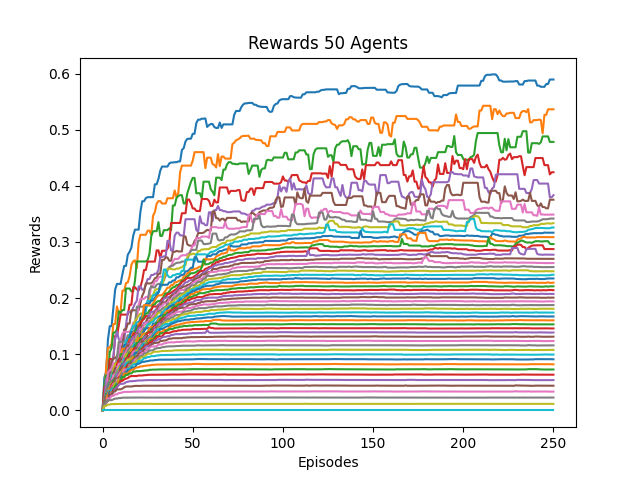

Source data for this figure (header and first rows):
0, 1, 2, 3, 4, 5, 6, 7, 8, 9, 10, 11, 12, 13, 14, 15, 16, 17, 18, 19, 20, 21, 22, 23
0.0, 0.05833, 0.06886, 0.1262, 0.15, 0.15, 0.1825, 0.2155, 0.2253, 0.2253, 0.2253, 0.2423, 0.2573, 0.2573, 0.2773, 0.2825, 0.29, 0.3111, 0.3219, 0.3219, 0.3219, 0.3539, 0.3725, 0.3725
0.0, 0.02258, 0.0777, 0.1116, 0.1116, 0.1191, 0.1539, 0.1539, 0.1851, 0.1711, 0.175, 0.2133, 0.2133, 0.2268, 0.2278, 0.2391, 0.2594, 0.2656, 0.2674, 0.2535, 0.2992, 0.3128, 0.3128, 0.3128
0.0, 0.04667, 0.06259, 0.06259, 0.1039, 0.1109, 0.1388, 0.1388, 0.1446, 0.1766, 0.1734, 0.1787, 0.1787, 0.2171, 0.2171, 0.2171, 0.2122, 0.2121, 0.2314, 0.2653, 0.2653, 0.2653, 0.2653, 0.2653
0.0, 0.04118, 0.04407, 0.05783, 0.09164, 0.09164, 0.09164, 0.1328, 0.1328, 0.151, 0.1707, 0.1707, 0.1707, 0.1707, 0.1707, 0.1882, 0.1882, 0.2194, 0.2194, 0.2154, 0.2138, 0.2202, 0.2316, 0.2501
0.0, 0.02, 0.056, 0.056, 0.06494, 0.0795, 0.09638, 0.1267, 0.1408, 0.1266, 0.1243, 0.1243, 0.1243, 0.1521, 0.1756, 0.175, 0.1748, 0.1831, 0.1905, 0.1952, 0.2209, 0.2209, 0.2148, 0.2148
0.0, 0.01842, 0.02892, 0.04315, 0.07119, 0.0864, 0.09272, 0.09272, 0.09674, 0.1021, 0.1078, 0.1157, 0.1441, 0.1441, 0.1547, 0.1547, 0.1783, 0.1783, 0.1783, 0.1783, 0.1785, 0.1907, 0.204, 0.2113
0.0, 0.01842, 0.02959, 0.06769, 0.07149, 0.07413, 0.08421, 0.08421, 0.0872, 0.08976, 0.1253, 0.1369, 0.1399, 0.1399, 0.1399, 0.1399, 0.145, 0.1562, 0.1578, 0.1618, 0.1881, 0.1987, 0.1987, 0.1987
0.0, 0.0175, 0.03499, 0.04998, 0.04998, 0.06619, 0.07519, 0.07519, 0.09464, 0.1223, 0.1223, 0.1223, 0.1223, 0.1235, 0.134, 0.134, 0.1443, 0.1457, 0.1539, 0.1847, 0.1847, 0.1847, 0.1847, 0.1864
0.0, 0.01628, 0.03093, 0.03256, 0.05, 0.05753, 0.07363, 0.08272, 0.08578, 0.08578, 0.09099, 0.1026, 0.1097, 0.1218, 0.1241, 0.1332, 0.1424, 0.1506, 0.1593, 0.1634, 0.1689, 0.1726, 0.1726, 0.1726
0.0, 0.01628, 0.02449, 0.03784, 0.04057, 0.06138, 0.06829, 0.06829, 0.07991, 0.0842, 0.08755, 0.1046, 0.1105, 0.125, 0.1251, 0.1336, 0.1419, 0.1509, 0.1509, 0.157, 0.157, 0.157, 0.1717, 0.1764
0.0, 0.01489, 0.02617, 0.03653, 0.04894, 0.05107, 0.06416, 0.06863, 0.06863, 0.0912, 0.09329, 0.1058, 0.1164, 0.1164, 0.1216, 0.1306, 0.1395, 0.1395, 0.143, 0.1516, 0.1528, 0.1654, 0.1654, 0.17
0.0, 0.01429, 0.02581, 0.03839, 0.03839, 0.05152, 0.0572, 0.07646, 0.07986, 0.08676, 0.09406, 0.11, 0.11, 0.11, 0.1177, 0.1269, 0.1269, 0.138, 0.1406, 0.1413, 0.1542, 0.157, 0.1627, 0.1875
0.0, 0.01489, 0.02981, 0.03206, 0.03729, 0.05198, 0.06668, 0.0714, 0.07308, 0.07974, 0.1001, 0.1001, 0.1001, 0.1075, 0.1162, 0.1162, 0.1313, 0.1313, 0.1395, 0.1457, 0.1499, 0.1506, 0.1628, 0.165
0.0, 0.01522, 0.02428, 0.03502, 0.04071, 0.05618, 0.05705, 0.05705, 0.08153, 0.09062, 0.09307, 0.09307, 0.09307, 0.111, 0.111, 0.1244, 0.1244, 0.135, 0.1378, 0.1378, 0.1474, 0.1537, 0.16, 0.1629
0.0, 0.01458, 0.02291, 0.02786, 0.04418, 0.04851, 0.0581, 0.07437, 0.07801, 0.07801, 0.08769, 0.09601, 0.1031, 0.1031, 0.1176, 0.119, 0.1259, 0.1311, 0.1311, 0.1388, 0.1456, 0.1484, 0.1484, 0.1563
0.0, 0.01296, 0.02204, 0.03463, 0.04444, 0.04444, 0.06369, 0.07545, 0.07545, 0.07592, 0.09149, 0.09149, 0.09822, 0.1086, 0.1161, 0.1161, 0.1201, 0.1201, 0.1297, 0.1357, 0.1383, 0.1387, 0.15, 0.1519
0.0, 0.0125, 0.02149, 0.03056, 0.04269, 0.05285, 0.0628, 0.06468, 0.07299, 0.08329, 0.08329, 0.08579, 0.09832, 0.1046, 0.1111, 0.1111, 0.1207, 0.1207, 0.1261, 0.1347, 0.1347, 0.1452, 0.1452, 0.1521
0.0, 0.01207, 0.0249, 0.03426, 0.04505, 0.05278, 0.05278, 0.05994, 0.07127, 0.07254, 0.07254, 0.08739, 0.09149, 0.09837, 0.106, 0.1107, 0.1142, 0.1174, 0.1251, 0.1277, 0.1362, 0.1362, 0.1417, 0.1467
0.0, 0.01321, 0.02148, 0.03349, 0.04024, 0.0486, 0.0486, 0.05989, 0.0668, 0.07641, 0.07939, 0.08671, 0.08864, 0.09991, 0.1015, 0.1058, 0.1072, 0.1171, 0.1171, 0.1278, 0.1315, 0.1315, 0.1409, 0.1414
0.0, 0.01167, 0.02081, 0.03506, 0.03506, 0.03692, 0.04922, 0.05867, 0.06527, 0.07251, 0.07643, 0.07643, 0.09199, 0.09199, 0.09412, 0.09588, 0.1092, 0.1143, 0.1198, 0.1198, 0.1257, 0.1338, 0.1338, 0.1418
0.0, 0.0125, 0.0242, 0.03242, 0.03242, 0.03833, 0.05352, 0.0568, 0.06308, 0.06308, 0.07765, 0.08361, 0.08361, 0.08361, 0.09559, 0.1042, 0.1042, 0.1104, 0.1166, 0.1166, 0.1269, 0.1332, 0.1353, 0.1422
0.0, 0.01228, 0.01937, 0.03001, 0.03884, 0.04472, 0.0513, 0.05191, 0.06259, 0.07004, 0.07285, 0.07353, 0.07353, 0.08906, 0.0963, 0.09932, 0.1101, 0.1101, 0.1101, 0.1207, 0.1286, 0.1286, 0.1353, 0.1371
0.0, 0.01186, 0.01914, 0.02762, 0.03275, 0.03942, 0.05372, 0.05372, 0.06011, 0.06011, 0.06901, 0.07882, 0.0855, 0.0855, 0.09772, 0.1017, 0.1023, 0.1041, 0.1133, 0.1202, 0.1202, 0.127, 0.127, 0.1315
0.0, 0.01207, 0.02306, 0.02605, 0.03394, 0.04602, 0.04945, 0.04945, 0.05633, 0.0617, 0.07391, 0.07928, 0.0839, 0.09235, 0.09235, 0.09978, 0.09978, 0.1061, 0.1118, 0.1118, 0.1186, 0.1186, 0.126, 0.126
0.0, 0.01077, 0.02163, 0.02279, 0.03605, 0.03605, 0.04532, 0.04972, 0.06349, 0.06875, 0.06917, 0.08049, 0.08377, 0.08769, 0.09084, 0.09084, 0.09762, 0.1023, 0.1051, 0.1103, 0.1182, 0.1213, 0.1214, 0.1301
0.0, 0.01148, 0.01729, 0.02668, 0.03379, 0.03405, 0.04882, 0.05748, 0.05748, 0.06514, 0.07304, 0.07857, 0.07857, 0.0792, 0.08693, 0.09343, 0.09594, 0.104, 0.104, 0.111, 0.1115, 0.1191, 0.1228, 0.1228
0.0, 0.01029, 0.01768, 0.02707, 0.03394, 0.0408, 0.04716, 0.05006, 0.05532, 0.06375, 0.06849, 0.06992, 0.07774, 0.07774, 0.08807, 0.08807, 0.09759, 0.1043, 0.1064, 0.1064, 0.1117, 0.1184, 0.1184, 0.1184
0.0, 0.01014, 0.02035, 0.02312, 0.03639, 0.03989, 0.03989, 0.04643, 0.05542, 0.05853, 0.05853, 0.06989, 0.07667, 0.08211, 0.08368, 0.09154, 0.09664, 0.09744, 0.1008, 0.1072, 0.1109, 0.1132, 0.1189, 0.1193
0.0, 0.01077, 0.01806, 0.02759, 0.03555, 0.03695, 0.03695, 0.05009, 0.05009, 0.05481, 0.06461, 0.07218, 0.07218, 0.08299, 0.09087, 0.09087, 0.09303, 0.09502, 0.1002, 0.1066, 0.1066, 0.112, 0.1132, 0.1163
0.0, 0.01045, 0.01715, 0.02482, 0.03451, 0.03451, 0.0431, 0.04443, 0.0498, 0.05811, 0.06294, 0.06294, 0.07579, 0.08276, 0.0857, 0.0857, 0.0857, 0.0939, 0.1012, 0.1039, 0.1042, 0.1099, 0.1154, 0.1191
0.0, 0.009589, 0.0169, 0.02499, 0.03382, 0.03539, 0.04337, 0.04337, 0.04921, 0.05865, 0.0588, 0.06963, 0.07431, 0.07559, 0.08073, 0.08401, 0.08896, 0.09522, 0.1025, 0.1025, 0.105, 0.1106, 0.1106, 0.1167
0.0, 0.009459, 0.01842, 0.02752, 0.02752, 0.03464, 0.03515, 0.04303, 0.05401, 0.05768, 0.06363, 0.06952, 0.07576, 0.07576, 0.07629, 0.08454, 0.08957, 0.09552, 0.09552, 0.0964, 0.1033, 0.1065, 0.1116, 0.1116
0.0, 0.009211, 0.01865, 0.02062, 0.02578, 0.03738, 0.03788, 0.05011, 0.05584, 0.05584, 0.06012, 0.06708, 0.06989, 0.07299, 0.08192, 0.08504, 0.08798, 0.09005, 0.09529, 0.09718, 0.1009, 0.1057, 0.11, 0.1135
0.0, 0.009859, 0.01597, 0.02351, 0.03165, 0.03451, 0.04405, 0.04733, 0.05203, 0.05871, 0.05871, 0.05958, 0.07014, 0.0764, 0.08131, 0.08131, 0.08131, 0.08882, 0.09274, 0.09428, 0.09984, 0.1059, 0.1082, 0.113
0.0, 0.008974, 0.01628, 0.02216, 0.02965, 0.03585, 0.04185, 0.04185, 0.0502, 0.05041, 0.05636, 0.06395, 0.06863, 0.07276, 0.07573, 0.08259, 0.08446, 0.08917, 0.09048, 0.09584, 0.1003, 0.1059, 0.1059, 0.109
0.0, 0.009859, 0.0185, 0.01996, 0.03194, 0.03194, 0.03473, 0.04626, 0.0474, 0.05145, 0.05986, 0.06564, 0.06671, 0.07363, 0.07788, 0.08142, 0.08531, 0.08531, 0.08947, 0.09619, 0.1005, 0.1023, 0.1023, 0.1081
0.0, 0.00875, 0.0158, 0.02461, 0.02461, 0.0273, 0.0404, 0.04244, 0.0544, 0.0544, 0.05747, 0.06595, 0.07289, 0.07289, 0.07289, 0.08065, 0.08065, 0.08319, 0.09006, 0.09288, 0.0939, 0.0998, 0.1022, 0.1022
0.0, 0.009333, 0.01546, 0.01911, 0.02683, 0.03421, 0.0383, 0.04824, 0.04824, 0.04824, 0.06001, 0.06563, 0.06563, 0.06563, 0.07377, 0.07873, 0.07913, 0.08463, 0.08463, 0.08905, 0.09395, 0.09687, 0.09687, 0.1015
0.0, 0.009211, 0.01542, 0.0184, 0.02635, 0.02917, 0.04227, 0.04833, 0.04833, 0.05515, 0.0572, 0.0572, 0.0617, 0.0671, 0.07068, 0.07701, 0.07771, 0.08393, 0.08489, 0.08925, 0.08925, 0.09376, 0.09477, 0.09477
0.0, 0.009333, 0.0145, 0.01881, 0.02585, 0.03655, 0.03976, 0.03976, 0.04746, 0.04746, 0.05272, 0.05923, 0.06575, 0.06664, 0.07375, 0.07375, 0.078, 0.08173, 0.08241, 0.08241, 0.08812, 0.08839, 0.08936, 0.09303
0.0, 0.008974, 0.01479, 0.021, 0.02945, 0.02945, 0.03693, 0.03959, 0.04805, 0.04805, 0.05611, 0.06143, 0.06494, 0.06698, 0.07141, 0.07141, 0.07597, 0.07621, 0.07733, 0.08214, 0.08306, 0.0846, 0.08647, 0.08647
0.0, 0.00875, 0.0142, 0.02412, 0.02412, 0.03257, 0.03257, 0.04073, 0.04392, 0.05126, 0.05452, 0.05726, 0.06555, 0.06555, 0.06555, 0.06949, 0.0724, 0.0724, 0.07496, 0.07667, 0.07667, 0.07837, 0.07838, 0.07924
0.0, 0.008974, 0.01733, 0.01772, 0.02571, 0.02596, 0.03417, 0.04341, 0.04618, 0.04618, 0.0528, 0.05942, 0.05942, 0.06329, 0.06329, 0.06597, 0.06597, 0.06914, 0.06914, 0.06995, 0.06995, 0.06995, 0.07047, 0.07071
0.0, 0.008861, 0.01365, 0.01751, 0.02679, 0.02679, 0.03671, 0.03671, 0.0418, 0.04557, 0.05238, 0.05238, 0.05521, 0.0565, 0.0575, 0.06013, 0.06121, 0.06121, 0.06121, 0.06121, 0.06216, 0.06216, 0.06216, 0.06275
0.0, 0.008434, 0.0135, 0.01955, 0.02269, 0.03008, 0.03306, 0.03778, 0.04089, 0.04582, 0.0473, 0.0473, 0.04796, 0.0502, 0.05116, 0.05192, 0.05192, 0.05234, 0.05234, 0.05303, 0.05333, 0.05333, 0.05333, 0.05372
0.0, 0.008333, 0.01641, 0.01764, 0.02732, 0.02789, 0.03373, 0.03373, 0.03746, 0.03746, 0.03746, 0.03892, 0.04101, 0.0426, 0.0426, 0.0426, 0.0426, 0.04307, 0.04366, 0.04358, 0.04358, 0.04358, 0.04389, 0.04389
0.0, 0.008235, 0.01368, 0.02115, 0.02115, 0.02587, 0.02587, 0.02859, 0.02862, 0.03086, 0.03113, 0.03209, 0.03302, 0.03302, 0.03302, 0.03302, 0.03302, 0.03339, 0.03346, 0.0334, 0.03367, 0.03365, 0.0337, 0.03368
0.0, 0.008046, 0.01571, 0.01826, 0.01826, 0.01826, 0.01962, 0.02111, 0.02111, 0.02196, 0.02196, 0.02265, 0.02266, 0.02281, 0.02275, 0.02287, 0.02287, 0.02289, 0.02289, 0.02289, 0.02289, 0.02296, 0.02291, 0.0228
0.0, 0.007609, 0.00814, 0.0104, 0.0104, 0.01126, 0.01126, 0.01126, 0.01134, 0.01142, 0.01147, 0.01147, 0.01154, 0.01154, 0.0116, 0.0116, 0.01171, 0.01171, 0.01181, 0.01181, 0.01181, 0.01171, 0.01171, 0.01171
0.0, 0.0, 0.0, 0.0, 0.0, 0.0, 0.0, 0.0, 0.0, 0.0, 0.0, 0.0, 0.0, 0.0, 0.0, 0.0, 0.0, 0.0, 0.0, 0.0, 0.0, 0.0, 0.0, 0.0
